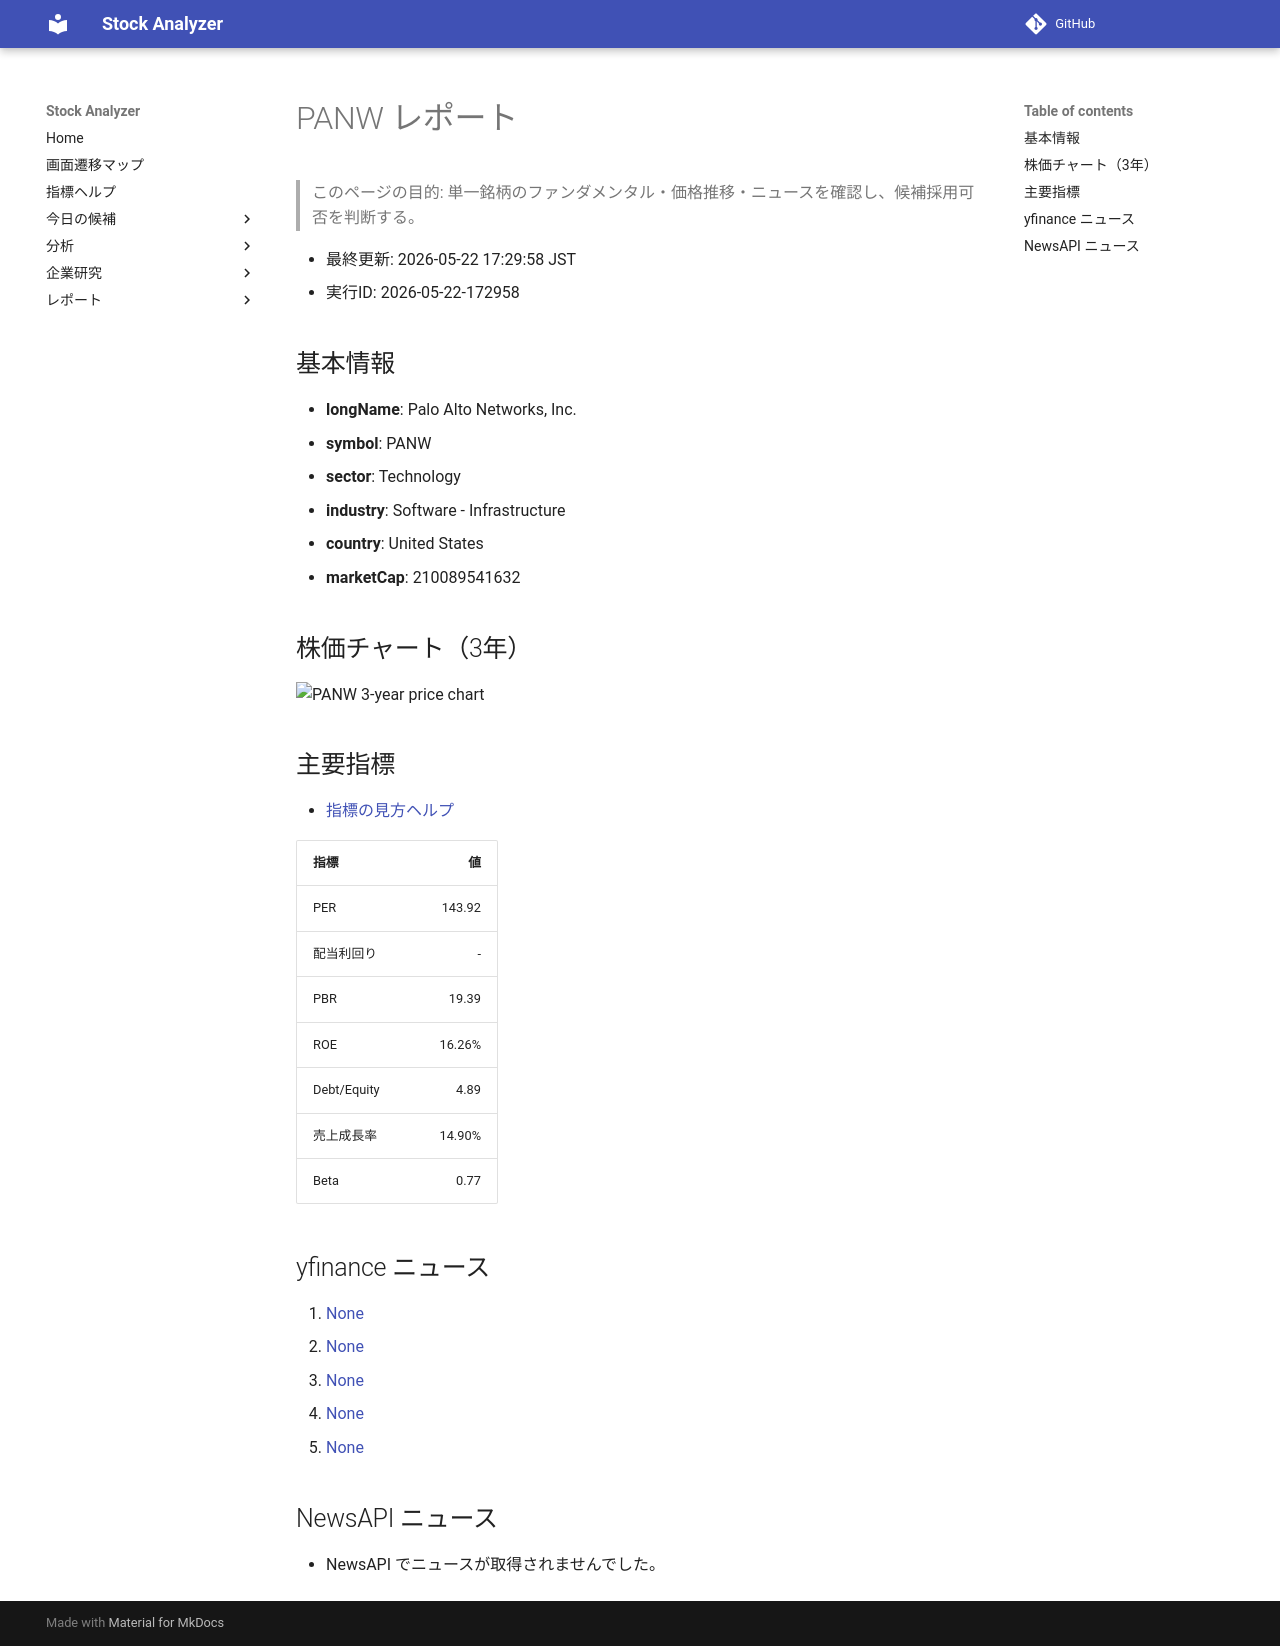

repository: Yumi-note/Making-APP · page: reports/2026-05-22/172958/PANW/index.html · generator: mkdocs

# PANW レポート

> このページの目的: 単一銘柄のファンダメンタル・価格推移・ニュースを確認し、候補採用可否を判断する。

- 最終更新: 2026-05-22 17:29:58 JST
- 実行ID: 2026-05-22-172958

## 基本情報

- **longName**: Palo Alto Networks, Inc.
- **symbol**: PANW
- **sector**: Technology
- **industry**: Software - Infrastructure
- **country**: United States
- **marketCap**: 210089541632

## 株価チャート（3年）

![PANW 3-year price chart](PANW_3y.png)

## 主要指標

- [指標の見方ヘルプ](../../../../indicators.md)

| 指標 | 値 |
|---|---:|
| PER | 143.92 |
| 配当利回り | - |
| PBR | 19.39 |
| ROE | 16.26% |
| Debt/Equity | 4.89 |
| 売上成長率 | 14.90% |
| Beta | 0.77 |

## yfinance ニュース

1. [None](None)
2. [None](None)
3. [None](None)
4. [None](None)
5. [None](None)

## NewsAPI ニュース

- NewsAPI でニュースが取得されませんでした。
